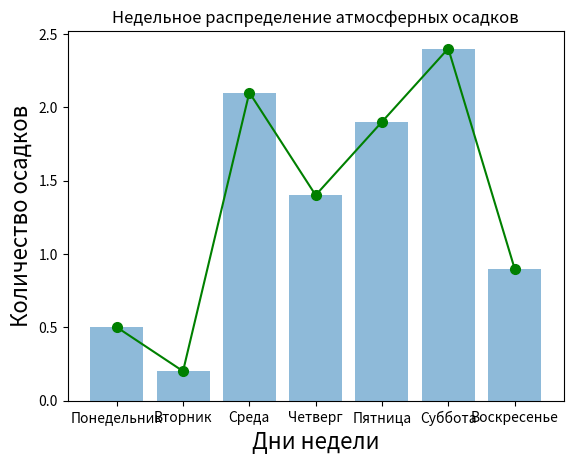

The script that saved this image:
import numpy as np
import matplotlib.pyplot as plt
# Создаем массив
x = np.array([[11, 12, 24, 34, 25, 16]])
y = np.array([[4, 5, 6, 2, 2, 2]])
# Математические операции с массивами
print(x + y)
print(x - y)
print(x / y)
print(x * y)
# Минимальное, максимальное и среднее значение элементов массива
print(x.min())
print(y.max())
print(x.mean())
# Библиотека numpy позволяет создавать массивы и выполнять операции с ними без необходимости
# перебора элементов в циклах, есть возможности доступа к различным группам
# элементов (по строкам, столбцам, слоям и т.д.)

a = ['Понедельник', 'Вторник', 'Среда', 'Четверг', 'Пятница', 'Суббота', 'Воскресенье']
b = [0.5, 0.2, 2.1, 1.4, 1.9, 2.4, 0.9]
plt.xlabel('Дни недели', fontsize=16)
plt.ylabel('Количество осадков', fontsize=16)
plt.title('Недельное распределение атмосферных осадков')
plt.plot(a, b, color='green', marker='o', markersize=7)
plt.bar(a, b, label='Количество оседков, мм', alpha=0.5)
plt.show()
# С библиотекой matplotlib удобно строить разнообразные графики и диаграммы.